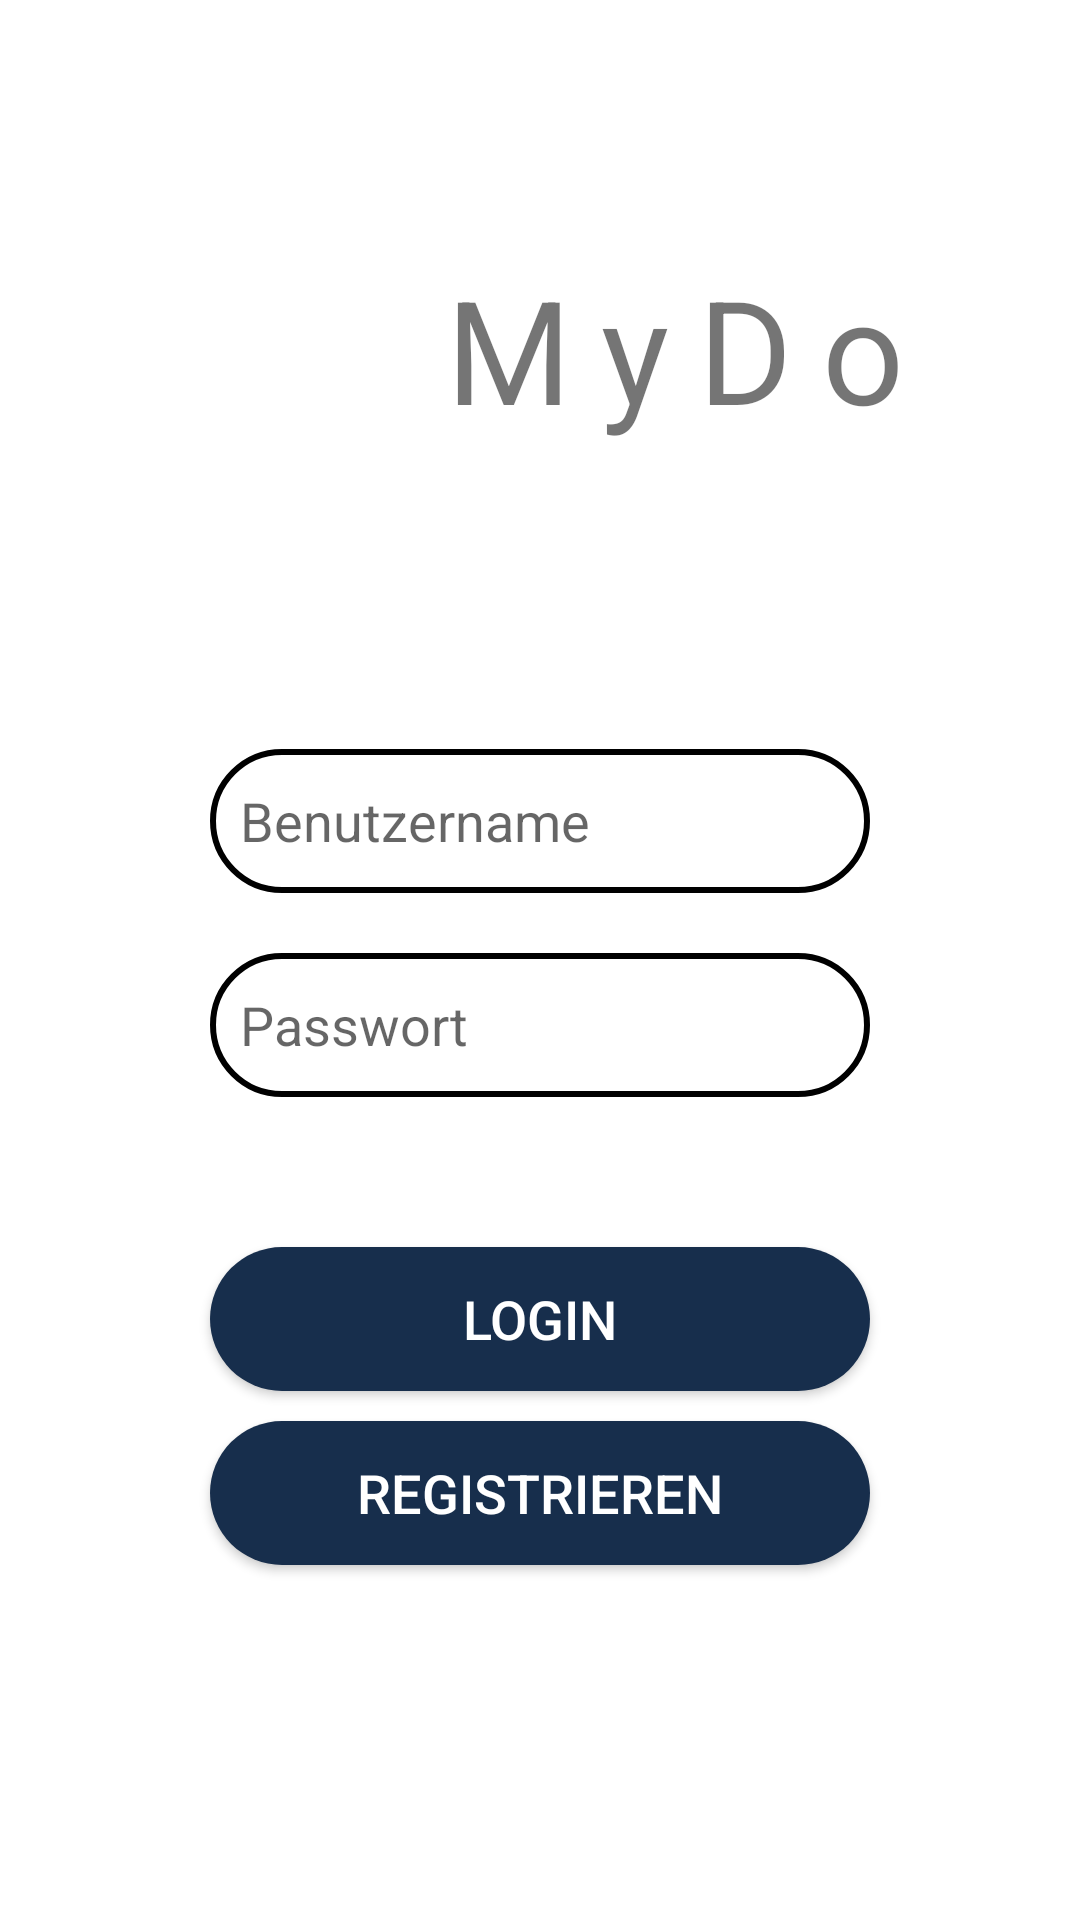

Produce the Android XML layout that renders to this screen, including the resource entries it uses.
<!-- AndroidManifest.xml: application theme Theme.21Q4_App_Projekt -->
<!-- res/layout/activity_start.xml -->
<?xml version="1.0" encoding="utf-8"?>
<androidx.constraintlayout.widget.ConstraintLayout xmlns:android="http://schemas.android.com/apk/res/android"
    xmlns:app="http://schemas.android.com/apk/res-auto"
    xmlns:tools="http://schemas.android.com/tools"
    android:layout_width="match_parent"
    android:layout_height="match_parent"
    tools:context=".StartActivity"
    android:background="@mipmap/start_screen">


    <EditText
        android:id="@+id/edt_username"
        android:layout_width="0dp"
        android:layout_height="wrap_content"
        android:layout_marginStart="70dp"
        android:layout_marginEnd="70dp"
        android:background="@drawable/edittext_start_layout"
        android:ems="10"
        android:hint="@string/edt_username"
        android:inputType="textPersonName"
        android:minHeight="48dp"
        android:padding="10dip"
        app:layout_constraintBottom_toBottomOf="parent"
        app:layout_constraintEnd_toEndOf="parent"
        app:layout_constraintStart_toStartOf="parent"
        app:layout_constraintTop_toBottomOf="@+id/tv_title"
        app:layout_constraintVertical_bias="0.19999999"
        tools:ignore="TextContrastCheck"
        android:importantForAutofill="no" />

    <EditText
        android:id="@+id/edt_password"
        android:layout_width="0dp"
        android:layout_height="wrap_content"
        android:layout_marginTop="20dp"
        android:background="@drawable/edittext_start_layout"
        android:ems="10"
        android:hint="@string/edt_password"
        android:inputType="textPassword"
        android:minHeight="48dp"
        android:padding="10dip"
        app:layout_constraintEnd_toEndOf="@+id/edt_username"
        app:layout_constraintStart_toStartOf="@+id/edt_username"
        app:layout_constraintTop_toBottomOf="@+id/edt_username"
        tools:ignore="TextContrastCheck"
        android:importantForAutofill="no" />

    <TextView
        android:id="@+id/tv_title"
        android:layout_width="0dp"
        android:layout_height="80dp"
        android:layout_marginTop="84dp"
        android:layout_marginEnd="40dp"
        android:gravity="center"
        android:text="@string/tv_title"
        android:textSize="48sp"
        app:layout_constraintEnd_toEndOf="parent"
        app:layout_constraintHorizontal_bias="0.0"
        app:layout_constraintStart_toEndOf="@+id/iv_logo"
        app:layout_constraintTop_toTopOf="parent"
        tools:ignore="TextContrastCheck"
        android:letterSpacing="0.2"/>

    <ImageView
        android:id="@+id/iv_logo"
        android:layout_width="90dp"
        android:layout_height="80dp"
        android:layout_marginStart="40dp"
        android:contentDescription="@string/iv_logo_content"
        app:layout_constraintBottom_toBottomOf="@+id/tv_title"
        app:layout_constraintStart_toStartOf="parent"
        app:layout_constraintTop_toTopOf="@+id/tv_title"
        app:layout_constraintVertical_bias="0.0"
        tools:ignore="ImageContrastCheck"
        tools:src="@tools:sample/avatars"
        />

    <Button
        android:id="@+id/btn_login"
        android:layout_width="0dp"
        android:layout_height="wrap_content"
        android:layout_marginTop="50dp"
        android:background="@drawable/button_start_layout"
        android:text="@string/btn_login"
        app:layout_constraintEnd_toEndOf="@+id/edt_password"
        app:layout_constraintStart_toStartOf="@+id/edt_password"
        app:layout_constraintTop_toBottomOf="@+id/edt_password"
        android:textSize="18sp"
        android:textColor="#FFFFFF"
        android:onClick="login_click"/>

    <Button
        android:id="@+id/btn_signup"
        android:layout_width="0dp"
        android:layout_height="wrap_content"
        android:layout_marginTop="10dp"
        android:background="@drawable/button_start_layout"
        android:text="@string/btn_signup"
        app:layout_constraintBottom_toBottomOf="parent"
        app:layout_constraintEnd_toEndOf="@+id/btn_login"
        app:layout_constraintStart_toStartOf="@+id/btn_login"
        app:layout_constraintTop_toBottomOf="@+id/btn_login"
        app:layout_constraintVertical_bias="0.0"
        android:textSize="18sp"
        android:textColor="#FFFFFF"
        android:onClick="signup_click"/>
</androidx.constraintlayout.widget.ConstraintLayout>
<!-- resources referenced by this layout -->
<resources>
  <!-- drawable button_start_layout (drawable) -->
  <?xml version="1.0" encoding="utf-8"?>
  <shape xmlns:android="http://schemas.android.com/apk/res/android" android:shape="rectangle" >
  
      <padding
          android:padding="15dp"
          />
      <corners
          android:radius="40dp"
          />
      <solid
          android:color="#172e4c"
          />
  
  </shape>
  <!-- drawable edittext_start_layout (drawable) -->
  <?xml version="1.0" encoding="utf-8"?>
  <shape xmlns:android="http://schemas.android.com/apk/res/android">
      <padding
          android:padding="15dp"
          />
      <corners
          android:radius="40dp"
          />
      <corners
          android:radius="26dp"
          />
      <stroke
          android:width="2dp"
          android:color="#000000"
          />
      <solid
          android:color="#70FFFFFF"
  
      />
  </shape>
  <string name="btn_login">Login</string>
  <string name="btn_signup">Registrieren</string>
  <string name="edt_password">Passwort</string>
  <string name="edt_username">Benutzername</string>
  <string name="iv_logo_content">logo</string>
  <string name="tv_title">MyDoz</string>
  <style name="Theme.21Q4_App_Projekt" parent="Theme.MaterialComponents.DayNight.DarkActionBar">
          
          <item name="colorPrimary">@color/purple_500</item>
          <item name="colorPrimaryVariant">@color/purple_700</item>
          <item name="colorOnPrimary">@color/white</item>
          
          <item name="colorSecondary">@color/teal_200</item>
          <item name="colorSecondaryVariant">@color/teal_700</item>
          <item name="colorOnSecondary">@color/black</item>
          
          <item name="android:statusBarColor" tools:targetApi="l">?attr/colorPrimaryVariant</item>
          
      </style>
  <!-- not gathered from this repository: default colours our renderer supplied (Android Studio template values) -->
  <color name="purple_500">#FF6200EE</color>
  <color name="purple_700">#FF3700B3</color>
  <color name="teal_200">#FF03DAC5</color>
  <color name="teal_700">#FF018786</color>
  <color name="black">#FF000000</color>
  <color name="white">#FFFFFFFF</color>
</resources>
